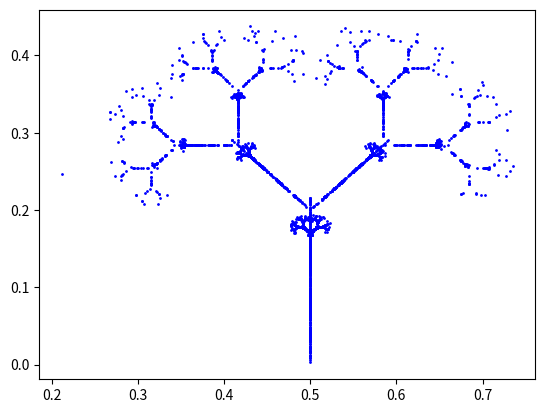

Here is the Python script that generated this plot:
#! /usr/bin/env python3
#
def tree_chaos_test ( ):

#*****************************************************************************80
#
## tree_chaos_test() tests tree_chaos().
#
#  Licensing:
#
#    This code is distributed under the MIT license. 
#
#  Modified:
#
#    19 August 2025
#
#  Author:
#
#    John Burkardt
#
  import numpy as np
  import platform

  print ( '' )
  print ( 'tree_chaos_test():' )
  print ( '  python version: ' + platform.python_version ( ) )
  print ( '  numpy version:  ' + np.version.version )
  print ( '  tree_chaos() uses an iterated map to plot a tree.' )

  n = 5000
  print ( '  Apply the iteration map', n, 'times.' )
  tree_chaos ( n )
#
#  Terminate.
#
  print ( '' )
  print ( 'tree_chaos_test():' )
  print ( '  Normal end of execution.' )

  return

def tree_chaos ( n ):

#*****************************************************************************80
#
## tree_chaos() draws a tree using an iterated function system.
#
#  Licensing:
#
#    This code is distributed under the MIT license. 
#
#  Modified:
#
#    19 August 2025
#
#  Author:
#
#    John Burkardt.
#
#  Reference:
#
#    Scott Bailey, Theodore Kim, Robert Strichartz,
#    Inside the Levy dragon,
#    American Mathematical Monthly,
#    Volume 109, Number 8, October 2002, pages 689-703.
#
#    Michael Barnsley, Alan Sloan,
#    A Better Way to Compress Images,
#    Byte Magazine,
#    Volume 13, Number 1, January 1988, pages 215-224.
#
#    Michael Barnsley,
#    Fractals Everywhere,
#    Academic Press, 1988,
#    ISBN: 0120790696,
#    LC: QA614.86.B37.
#
#    Michael Barnsley, Lyman Hurd,
#    Fractal Image Compression,
#    Peters, 1993,
#    ISBN: 1568810008,
#    LC: TA1632.B353
#
#    Alexander Dewdney,
#    Mathematical Recreations,
#    Scientific American,
#    Volume 262, Number 5, May 1990, pages 126-129.
#
#    Bernt Wahl, Peter VanRoy, Michael Larsen, Eric Kampman,
#    Exploring Fractals on the Mac,
#    Addison Wesley, 1995,
#    ISBN: 0201626306,
#    LC: QA614.86.W34.
#
#  Input:
#
#    integer n: the number of iterations.
#
  import matplotlib.pyplot as plt
  import numpy as np

  plt.clf ( )
#
#  Define the linear maps.
#
  A0 = np.array ( [ \
    [  0.000,  0.000 ], \
    [  0.000,  0.500 ] ] )

  A1 = np.array ( [ \
    [  0.100,  0.000 ], \
    [  0.000,  0.100 ] ] )

  A2 = np.array ( [ \
    [  0.420, -0.420 ], \
    [  0.420,  0.420 ] ] )

  A3 = np.array ( [ \
    [  0.420,  0.420 ], \
    [ -0.420,  0.420 ] ] )
#
#  Define the translations.
#
  b0 = np.array ( [ 0.500,  0.000 ] )
  b1 = np.array ( [ 0.450,  0.150 ] )
  b2 = np.array ( [ 0.290, -0.010 ] )
  b3 = np.array ( [ 0.290,  0.410 ] )
#
#  Random starting point in the unit square.
#
  x = np.random.random ( size = 2 )
#
#  Iterate the map n times.
#
  for _ in range ( n ):
    j = np.random.choice ( [ 0, 1, 2, 3 ] )
    if ( j == 0 ):
      x = np.dot ( A0, x ) + b0
    elif ( j == 1 ):
      x = np.dot ( A1, x ) + b1
    elif ( j == 2 ):
      x = np.dot ( A2, x ) + b2
    elif ( j == 3 ):
      x = np.dot ( A3, x ) + b3
    plt.plot ( x[0], x[1], 'bo', markersize = 1 )

  filename = 'tree_chaos.png'
  plt.savefig ( filename )
  print ( '  Graphics saved as "' + filename + '"' )
  plt.close ( )

  return

def timestamp ( ):

#*****************************************************************************80
#
## timestamp() prints the date as a timestamp.
#
#  Licensing:
#
#    This code is distributed under the MIT license. 
#
#  Modified:
#
#    21 August 2019
#
#  Author:
#
#    John Burkardt
#
  import time

  t = time.time ( )
  print ( time.ctime ( t ) )

  return

if ( __name__ == '__main__' ):
  timestamp ( )
  tree_chaos_test ( )
  timestamp ( )
